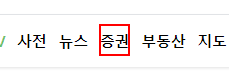
Workflow: Main

Step 1: click on the link '증권' (chrome.exe)

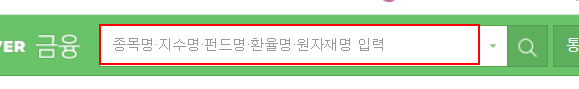
Step 2: type "["005930"+"[k(enter)]"]" into the text box 'stock_items' in window '네이버 금융' (chrome.exe)

Step 3: screenshot-of of the image 'img_chart_area' (no picture)

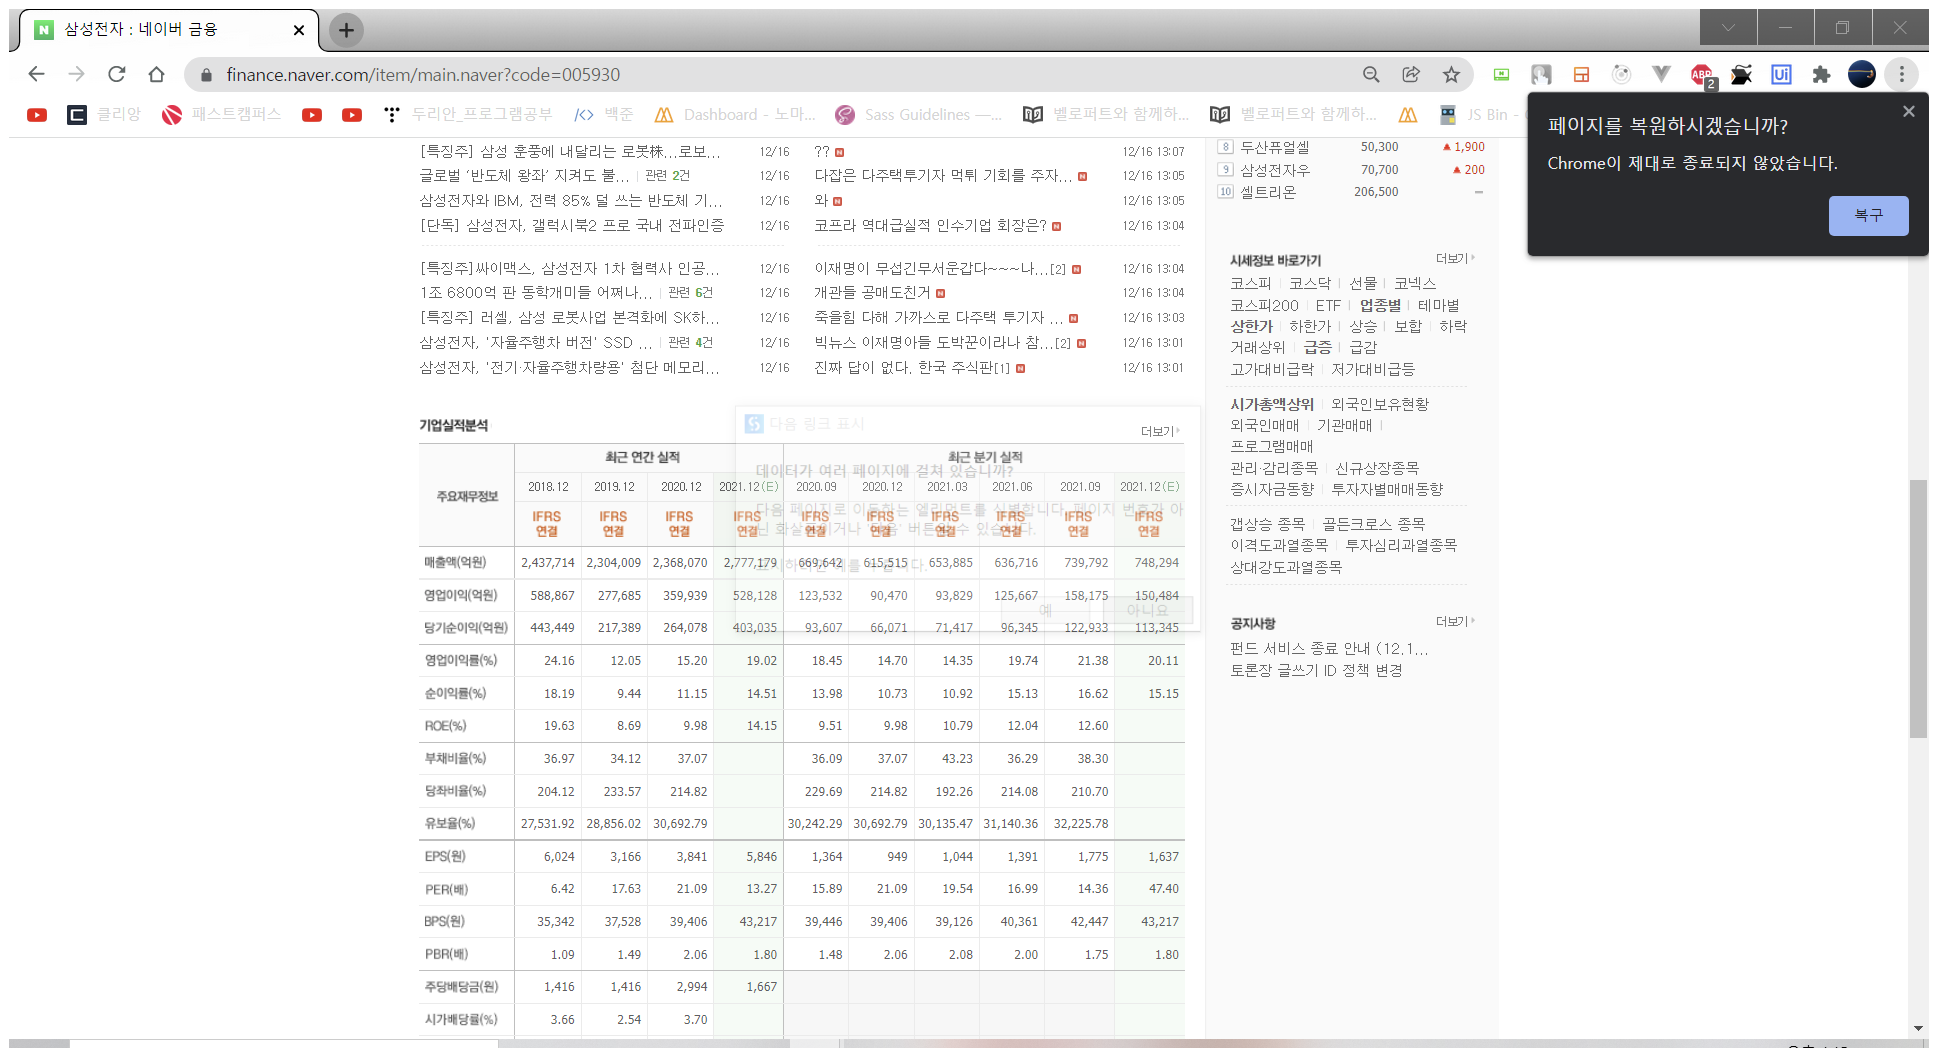
Step 4: Attach Browser '          Page' in window '삼성전자 : 네이버 금융' (chrome.exe)

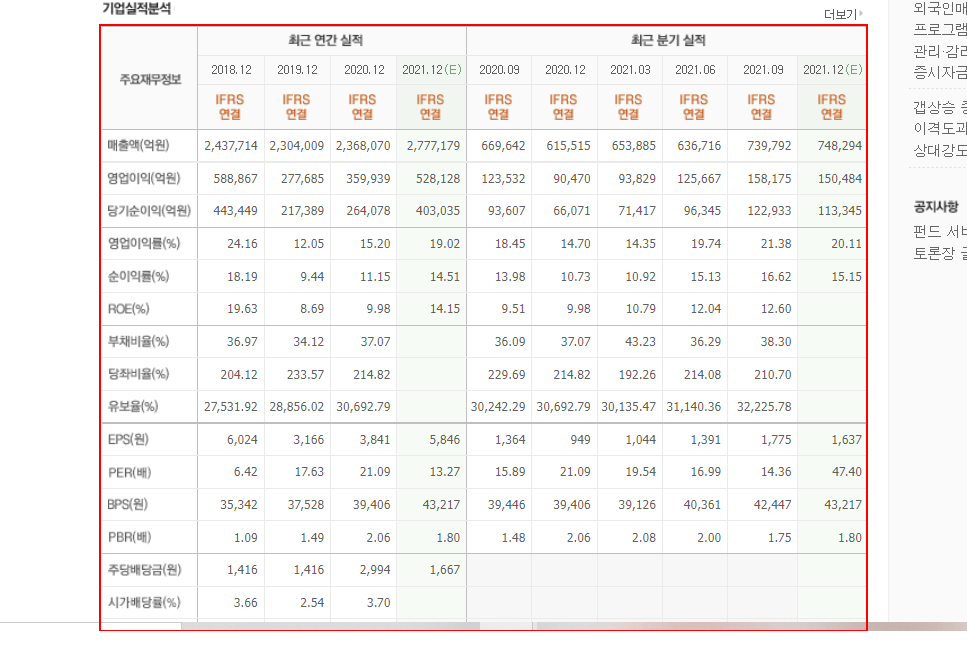
Step 5: get-text from the table '기업실적분석 테이블'